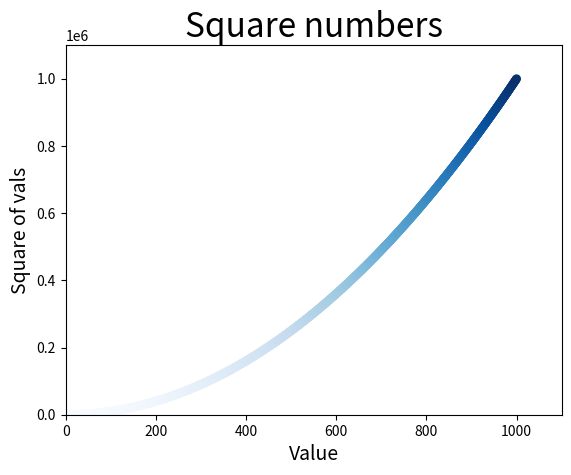

Reproduce this figure in Python.
import matplotlib.pyplot as plt

x_values = list(range(1, 1001))
y_values = [x ** 2 for x in x_values]
plt.scatter(x_values, y_values, s=40, c=y_values, cmap=plt.cm.Blues, edgecolors='none')
plt.title("Square numbers", fontsize=24)
plt.xlabel("Value", fontsize=14)
plt.ylabel("Square of vals", fontsize=14)
plt.axis([0, 1100, 0, 1100000])
plt.show()
